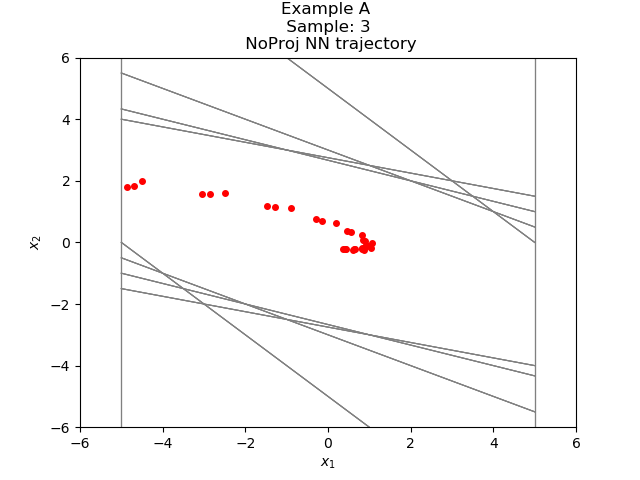

The data file committed next to this chart (first rows):
-4.864088914713879497e+00, 1.809629967074618762e+00
-3.054459095001220703e+00, 1.576712012290954590e+00
-1.477747082710266113e+00, 1.182523667812347412e+00
-2.952233552932739258e-01, 7.555390596389770508e-01
4.603157043457031250e-01, 3.780294656753540039e-01
8.383451700210571289e-01, 9.092366695404052734e-02
9.292688369750976562e-01, -9.561896324157714844e-02
8.336498737335205078e-01, -1.917907595634460449e-01
6.418591141700744629e-01, -2.183144688606262207e-01
4.235446453094482422e-01, -1.988626718521118164e-01
